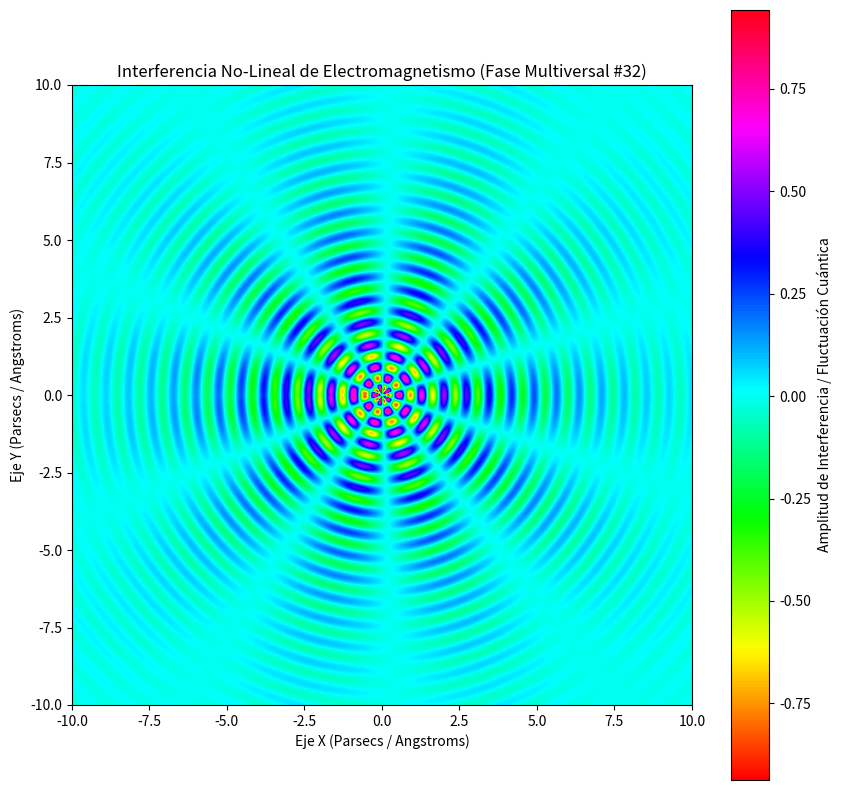

Reproduce this figure in Python.
%matplotlib inline
# Simulación Multiversal: Electromagnetismo - Variante 32
import numpy as np
import matplotlib.pyplot as plt

# Parámetros Físicos No-Lineales
omega_1 = 8.641
omega_2 = 5.138
lambda_decay = 0.295
phase_shift = 3.026

x = np.linspace(-10, 10, 800)
y = np.linspace(-10, 10, 800)
X, Y = np.meshgrid(x, y)

# Dinámica de Fluidos / Campos Tensor-Escalares (Fase Multiversal)
R = np.sqrt(X**2 + Y**2) + 1e-5
Z = (np.sin(omega_1 * R + phase_shift) * np.cos(omega_2 * np.arctan2(Y, X))) * np.exp(-lambda_decay * R)

plt.figure(figsize=(10, 10))
plt.imshow(Z, cmap='hsv', extent=[-10, 10, -10, 10], origin='lower')
plt.colorbar(label='Amplitud de Interferencia / Fluctuación Cuántica')
plt.title(r'Interferencia No-Lineal de Electromagnetismo (Fase Multiversal #32)')
plt.xlabel('Eje X (Parsecs / Angstroms)')
plt.ylabel('Eje Y (Parsecs / Angstroms)')
plt.show()
